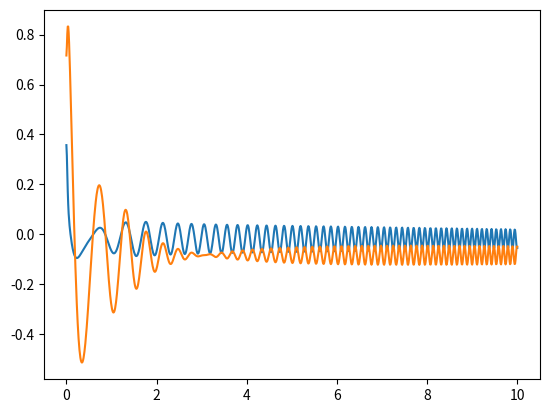

This chart was generated by the following Python code:
#
# LEPL1504 - -    MISSION  -   Modelling a two-mass system
#
# @date 2025
# @author Robotran team
# 
# Universite catholique de Louvain


# import useful modules and functions
import matplotlib.pyplot as plt
from math import sin, cos, pi
import numpy as np
from scipy.integrate import solve_ivp


# * * * * * * * * * * * * * * * * * * * * * * * * * * * * * * * * * * *
class MBSData:
    """ Class to define the parameters of the the double mass-spring model
    and of the problem to solve.
     
    It contains the following fields (in SI units): 
    
    general parameters:
    -------------------
    g:     Gravity
    
    masses:
    -------
    m1:    Unsprung mass
    m2:    Sprung mass
    
    parameters of the tyre:
    -----------------------
    k01:   Stiffness
    d1:    Damping
    z01:   Neutral length
    
    parameters of the suspension:
    -----------------------------
    k02:   Stiffness
    d2:    Damping
    z02:   Neutral length   
    
    parameter of the external force:
    --------------------------------
    Fmax:  Semi-amplitude of the force
    Zmax:  Semi-amplitude of the displacement
    f0:    Frequency at start
    t0:    Time for specifying frequency at start
    f1:    Frequency at end
    t1:    Time for specifying frequency at end
    
    equilibrium positions:
    ----------------------
    q1:    Equilibrium position coordinate of m1
    q2:    Equilibrium position coordinate of m2
    """
    
    def __init__(self):
    # Write your code here
        self.g = 9.81
        self.m1 = 35
        self.m2 = 315
        self.k01 = 190e3
        self.d1 = 107
        self.z01 = 0.375
        self.k02 = 37e3
        self.d2 = 4000
        self.z02 = 0.8
        self.Fmax = 1e4
        self.Zmax = 0.1
        self.f0 = 1
        self.t0 = 0
        self.f1 = 10
        self.t1 = 10
        self.q1 = 0.357445263
        self.q2 = 0.716482432
            
# * * * * * * * * * * * * * * * * * * * * * * * * * * * * * * * * * * *
def sweep(t, t0, f0, t1, f1, Fmax):
    """ Compute the value of a force sweep function at the given time.
    The sweep function has a sinusoidal shape with constant amplitude 
    and a varying frequency. This function enables to consider linear
    variation of the frequency between f0 and f1 defined at time t0 and t1.

	:param t: the time instant when to compute the function.
	:param t0: the time instant when to specify f0.
	:param f0: the frequency at time t0.
	:param t1: the time instant when to specify f1.
	:param f1: the frequency at time t1.
	:param Fmax: the semi-amplitude of the function.
		
	:return Fext: the value of the sweep function.
    """
    return Fmax*sin(2*pi*t*(f0+((f1-f0)/(t1-t0))*(t/2)))

# * * * * * * * * * * * * * * * * * * * * * * * * * * * * * * * * * * *    
def compute_derivatives(t, y, data):
    """ Compute the derivatives yd for a given state y of the system.
        The derivatives are computed at the given time t with
        the parameters values in the given data structure.
        
        It is assumed that the state vector y contains the following states:
          y = [q1, q2, qd1, qd2] with:
             - q1: the mass 1 position
             - q2: the mass 2 position 
             - qd1: the mass 1 velocity
             - qd2: the mass 2 velocity 

        :param  t: the time instant when to compute the derivatives.
        :param  y: the numpy array containing the states 
        :return: yd a numpy array containing the states derivatives  yd = [qd1, qd2, qdd1, qdd2]
        :param data: the MBSData object containing the parameters of the model
    """                 
    # Write your code here
    # TODO   
    # sweep function should be called here: sweep(t, data.t0, data.f0, data.t1, data.f1, data.Fmax)
    Fext = sweep(t, data.t0, data.f0, data.t1, data.f1, data.Fmax)
    yd = np.zeros(4)
    yd[0] = y[2]
    yd[1] = y[3]
    
    A = np.array([[data.m1 + data.m2, data.m2], [data.m2, data.m2]])
    C = np.array([[data.d1, 0], [0, data.d2]])
    K = np.array([[data.k01, 0], [0, data.k02]])
    D = np.array([-data.g*(data.m1+data.m2), -data.g*data.m2 - Fext])

    B = D - K@y[0:2] - C@y[2:4]
    yd[2:4] = np.linalg.solve(A, B)

    return yd



# * * * * * * * * * * * * * * * * * * * * * * * * * * * * * * * * * * *
def compute_dynamic_response(data):
    """  Compute the time evolution of the dynamic response of the two-mass system
         for the given data. Initial and final time are determined
         by the t0 and t1 parameter of the parameter data structure.
         Results are saved to three text files named dirdyn_q.res, dirdyn_qd.res and dirdyn_qdd.res
 
        Time evolution is computed using an time integrator (typically Runge-Kutta).
 
       :param data: the MBSData object containing the parameters of the model
     """
    # ### Runge Kutta ###   should be called via solve_ivp()
    # to pass the MBSData object to compute_derivative function in solve_ivp, you may use lambda mechanism:
    #
    #    fprime = lambda t,y: compute_derivatives(t, y, data)
    #
    # fprime can be viewed as a function that takes two arguments: t, y
    # this fprime function can be provided to solve_ivp
    # Note that you can change the tolerances with rtol and atol options (see online solve_iv doc)
    #
    # Write some code here
    # TODO

    fprime = lambda t,y: compute_derivatives(t, y, data)
    t_span = [data.t0, data.t1]
    y0 = [data.q1, data.q2, 0, 0]
    sol = solve_ivp(fprime, t_span, y0, t_eval=np.linspace(data.t0, data.t1, 1000), method='RK45')
    q1 = sol.y[0]
    q2 = sol.y[1]  
    plt.plot(sol.t, q1, label='q1')
    plt.plot(sol.t, q2, label='q2')
    plt.show()



  


# * * * * * * * * * * * * * * * * * * * * * * * * * * * * * * * * * * *
# Main function

if __name__ == '__main__':
    mbs_data = MBSData()
    compute_dynamic_response(mbs_data)  
